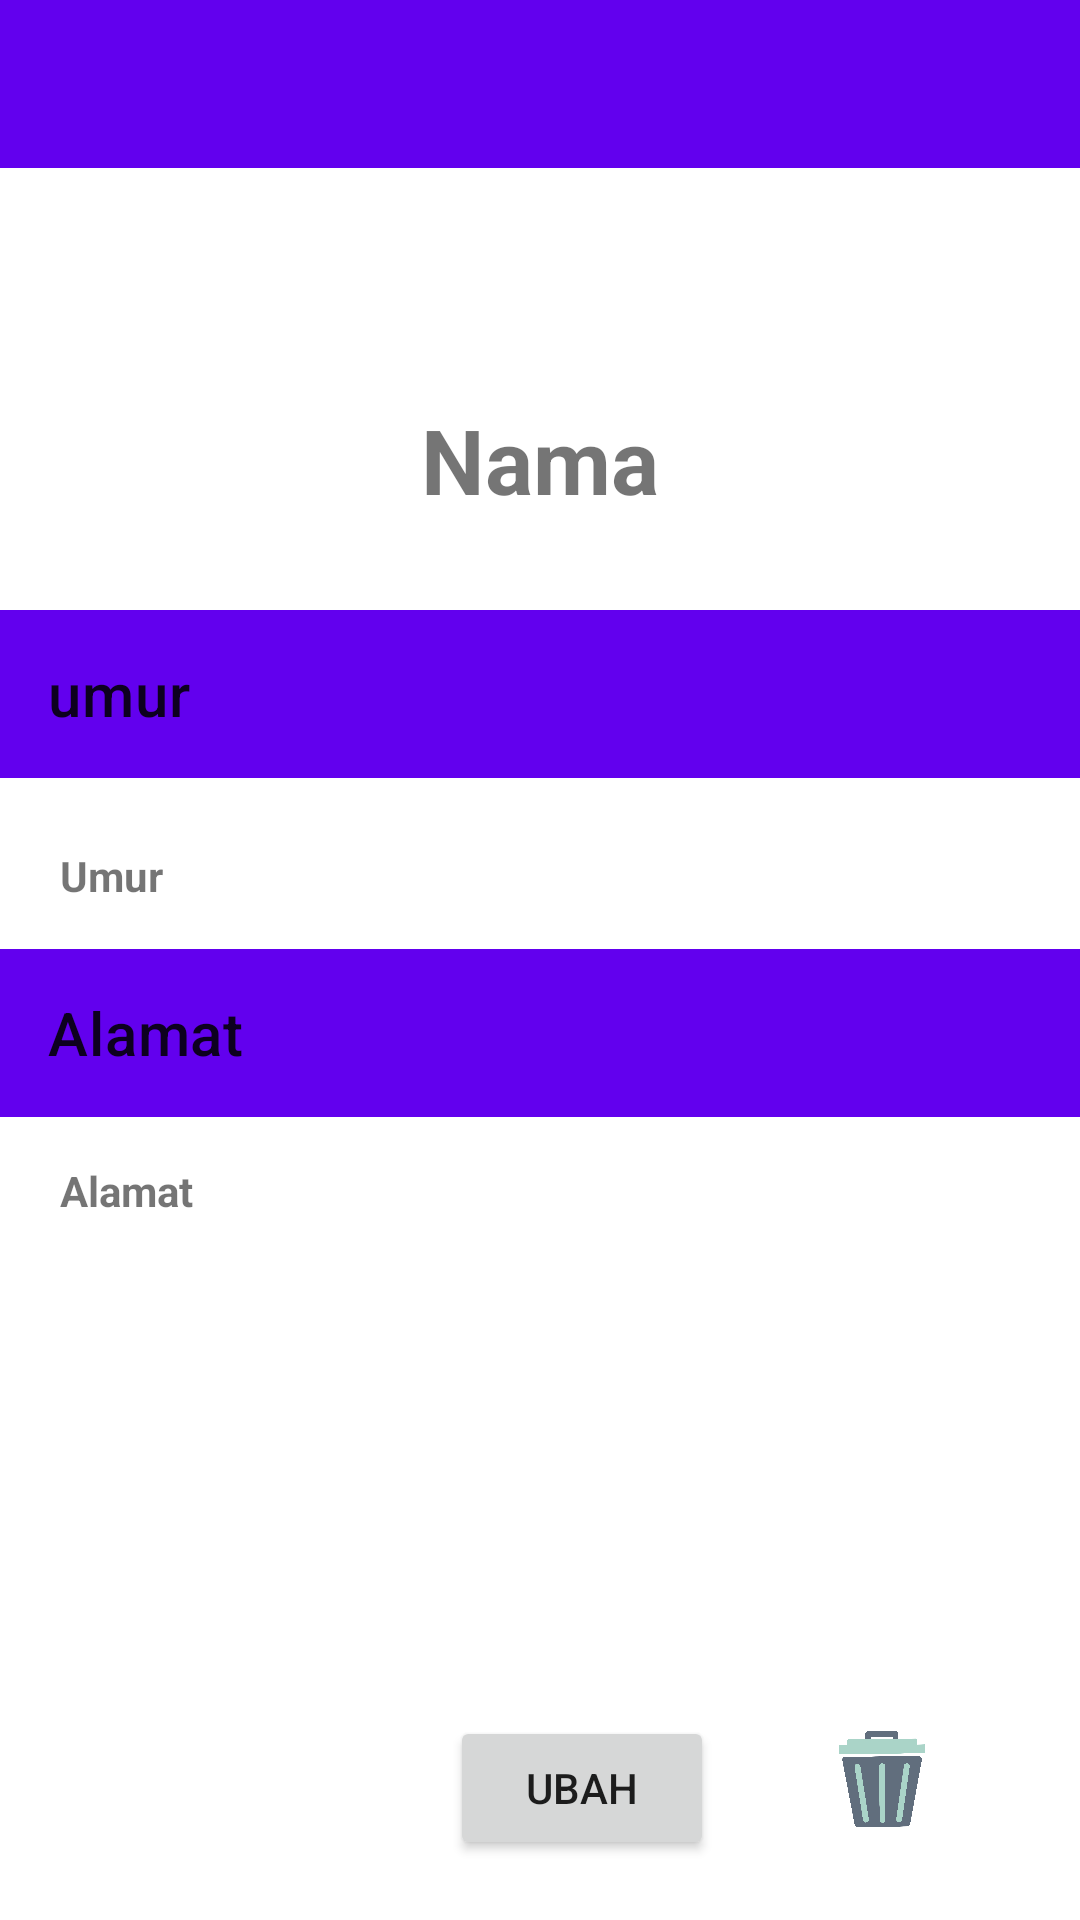

Android layout source for this screen:
<!-- AndroidManifest.xml: application theme Theme.Week1_MAD -->
<!-- res/layout/activity_tampilkan_data.xml -->
<?xml version="1.0" encoding="utf-8"?>
<androidx.constraintlayout.widget.ConstraintLayout xmlns:android="http://schemas.android.com/apk/res/android"
    xmlns:app="http://schemas.android.com/apk/res-auto"
    xmlns:tools="http://schemas.android.com/tools"
    android:id="@+id/btn_ubah"
    android:layout_width="match_parent"
    android:layout_height="match_parent"
    tools:context=".TampilkanData">

    <androidx.appcompat.widget.Toolbar
        android:id="@+id/toolbar4"
        android:layout_width="match_parent"
        android:layout_height="wrap_content"
        android:background="?attr/colorPrimary"
        android:minHeight="?attr/actionBarSize"
        android:theme="?attr/actionBarTheme"
        app:layout_constraintEnd_toEndOf="parent"
        app:layout_constraintStart_toStartOf="parent"
        app:layout_constraintTop_toTopOf="parent" />

    <ImageView
        android:id="@+id/imageView2"
        android:layout_width="wrap_content"
        android:layout_height="wrap_content"
        android:layout_marginTop="40dp"
        app:layout_constraintEnd_toEndOf="parent"
        app:layout_constraintHorizontal_bias="0.498"
        app:layout_constraintStart_toStartOf="parent"
        app:layout_constraintTop_toBottomOf="@+id/toolbar4"
        app:srcCompat="@drawable/ic_launcher_foreground" />

    <TextView
        android:id="@+id/TV_nama"
        android:layout_width="wrap_content"
        android:layout_height="wrap_content"
        android:layout_marginTop="37dp"
        android:text="Nama"
        android:textSize="30sp"
        android:textStyle="bold"
        app:layout_constraintEnd_toEndOf="parent"
        app:layout_constraintStart_toStartOf="parent"
        app:layout_constraintTop_toBottomOf="@+id/imageView2" />

    <androidx.appcompat.widget.Toolbar
        android:id="@+id/toolbar5"
        android:layout_width="match_parent"
        android:layout_height="wrap_content"
        android:layout_marginTop="30dp"
        android:background="?attr/colorPrimary"
        android:minHeight="?attr/actionBarSize"
        android:theme="?attr/actionBarTheme"
        app:layout_constraintEnd_toEndOf="parent"
        app:layout_constraintStart_toStartOf="parent"
        app:layout_constraintTop_toBottomOf="@+id/TV_nama"
        app:title="umur" />

    <TextView
        android:id="@+id/TV_umur"
        android:layout_width="wrap_content"
        android:layout_height="wrap_content"
        android:layout_marginStart="20dp"
        android:layout_marginTop="23dp"
        android:text="Umur"
        android:textStyle="bold"
        app:layout_constraintStart_toStartOf="parent"
        app:layout_constraintTop_toBottomOf="@+id/toolbar5" />

    <androidx.appcompat.widget.Toolbar
        android:id="@+id/toolbar6"
        android:layout_width="match_parent"
        android:layout_height="wrap_content"
        android:layout_marginTop="15dp"
        android:background="?attr/colorPrimary"
        android:minHeight="?attr/actionBarSize"
        android:theme="?attr/actionBarTheme"
        app:layout_constraintEnd_toEndOf="parent"
        app:layout_constraintStart_toStartOf="parent"
        app:layout_constraintTop_toBottomOf="@+id/TV_umur"
        app:title="Alamat" />

    <TextView
        android:id="@+id/TV_alamat"
        android:layout_width="wrap_content"
        android:layout_height="wrap_content"
        android:layout_marginTop="15dp"
        android:text="Alamat"
        android:textStyle="bold"
        app:layout_constraintStart_toStartOf="@+id/TV_umur"
        app:layout_constraintTop_toBottomOf="@+id/toolbar6" />

    <Button
        android:id="@+id/TD_btn_ubah"
        android:layout_width="wrap_content"
        android:layout_height="wrap_content"
        android:layout_marginEnd="10dp"
        android:layout_marginBottom="20dp"
        android:text="Ubah"
        app:layout_constraintBottom_toBottomOf="parent"
        app:layout_constraintEnd_toStartOf="@+id/image_delete" />

    <ImageView
        android:id="@+id/image_delete"
        android:layout_width="92dp"
        android:layout_height="54dp"
        android:layout_marginEnd="20dp"
        android:layout_marginBottom="20dp"
        app:layout_constraintBottom_toBottomOf="parent"
        app:layout_constraintEnd_toEndOf="parent"
        app:srcCompat="@drawable/delete" />
</androidx.constraintlayout.widget.ConstraintLayout>
<!-- resources referenced by this layout -->
<resources>
  <!-- drawable delete: png bitmap (drawable, 140159 bytes) -->
  <style name="Theme.Week1_MAD" parent="Theme.MaterialComponents.DayNight.NoActionBar">
          
          <item name="colorPrimary">@color/purple_500</item>
          <item name="colorPrimaryVariant">@color/purple_700</item>
          <item name="colorOnPrimary">@color/white</item>
          
          <item name="colorSecondary">@color/teal_200</item>
          <item name="colorSecondaryVariant">@color/teal_700</item>
          <item name="colorOnSecondary">@color/black</item>
          
          <item name="android:statusBarColor" tools:targetApi="l">?attr/colorPrimaryVariant</item>
          
      </style>
  <!-- not gathered from this repository: default colours our renderer supplied (Android Studio template values) -->
  <color name="purple_500">#FF6200EE</color>
  <color name="purple_700">#FF3700B3</color>
  <color name="teal_200">#FF03DAC5</color>
  <color name="teal_700">#FF018786</color>
  <color name="black">#FF000000</color>
  <color name="white">#FFFFFFFF</color>
</resources>
